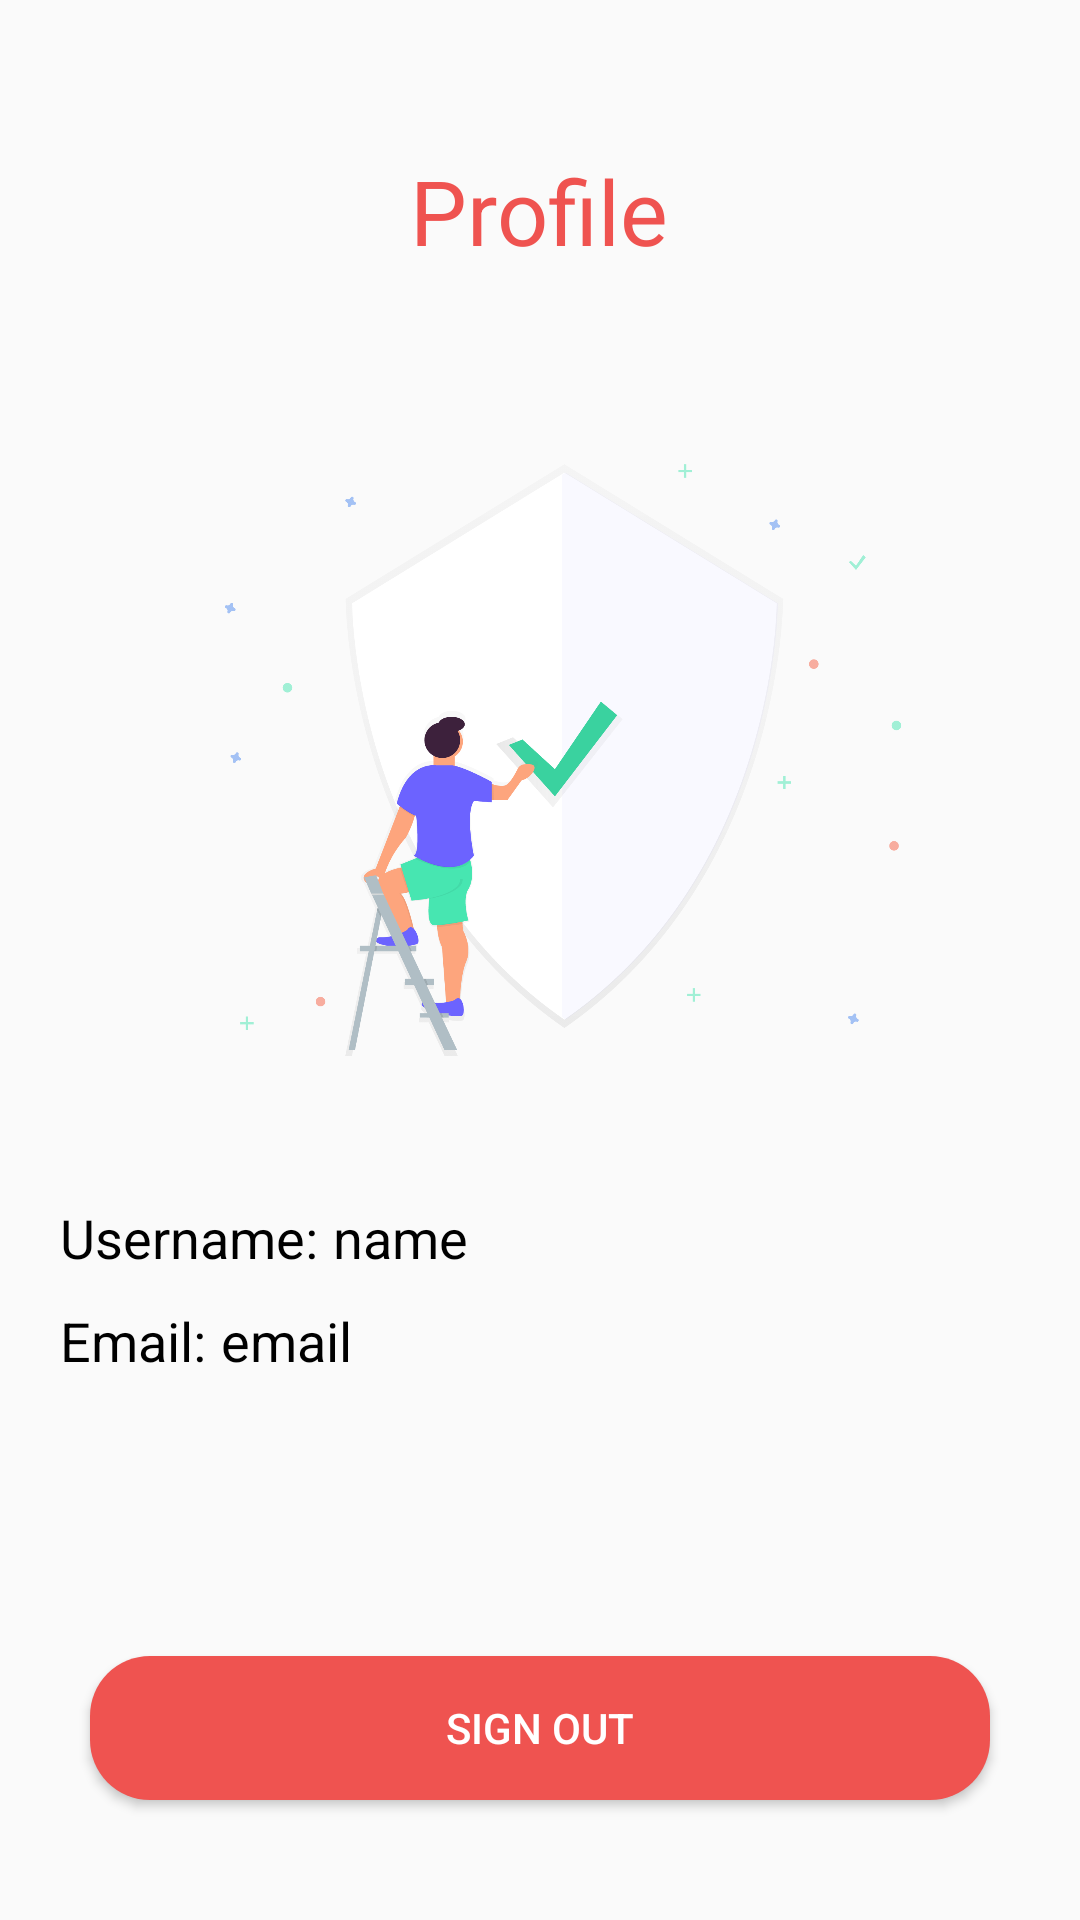

Layout XML and referenced resources for this Android screen:
<!-- AndroidManifest.xml: application theme Theme.SecureDaily -->
<!-- res/layout/activity_logout.xml -->
<?xml version="1.0" encoding="utf-8"?>
<RelativeLayout xmlns:android="http://schemas.android.com/apk/res/android"
    xmlns:app="http://schemas.android.com/apk/res-auto"
    xmlns:tools="http://schemas.android.com/tools"
    android:layout_width="match_parent"
    android:layout_height="match_parent"
    tools:context=".Logout">

    <TextView
        android:id="@+id/one"
        android:layout_width="wrap_content"
        android:layout_height="wrap_content"
        android:text="Profile"
        android:layout_centerHorizontal="true"
        android:textSize="30sp"
        android:layout_marginTop="50dp"
        android:textColor="#EF5350"/>

    <ImageView
        android:id="@+id/cntrimg"
        android:layout_width="250dp"
        android:layout_height="250dp"
     android:layout_marginTop="40dp"
        android:layout_below="@+id/one"
        android:layout_marginBottom="20dp"
        android:layout_centerHorizontal="true"
        android:src="@drawable/logout" />

    <TextView
        android:layout_width="wrap_content"
        android:layout_height="wrap_content"
        android:layout_below="@+id/cntrimg"
        android:id="@+id/name2"
        android:text="Username:"
        android:textColor="@color/black"
        android:layout_marginLeft="20dp"
    android:layout_centerVertical="true"
        android:textSize="18sp"/>
    <TextView
        android:layout_width="wrap_content"
        android:layout_height="wrap_content"
        android:id="@+id/name"
        android:layout_toRightOf="@+id/name2"
        android:text="name"
        android:layout_below="@+id/cntrimg"
        android:layout_marginLeft="5dp"
        android:textColor="@color/black"
        android:layout_centerVertical="true"
        android:layout_centerHorizontal="true"
        android:textSize="18sp"/>

    <TextView
        android:layout_width="wrap_content"
        android:layout_height="wrap_content"
        android:id="@+id/email2"
        android:layout_below="@+id/name2"
        android:layout_marginTop="10dp"
        android:text="Email:"
        android:textColor="@color/black"
        android:layout_marginLeft="20dp"
        android:layout_centerVertical="true"
        android:textSize="18sp"/>

    <TextView
        android:layout_width="wrap_content"
        android:layout_height="wrap_content"
        android:id="@+id/email"
        android:layout_toRightOf="@+id/email2"
        android:layout_below="@+id/name2"
        android:layout_marginTop="10dp"
        android:text="email"
        android:textColor="@color/black"
        android:layout_marginLeft="5dp"
        android:layout_centerVertical="true"
        android:textSize="18sp"/>

    <Button
        android:id="@+id/signout"
        android:layout_width="300dp"
        android:layout_height="wrap_content"
        android:layout_alignParentBottom="true"
        android:layout_centerInParent="true"
        android:layout_marginBottom="40dp"
        android:background="@drawable/curb"

        android:backgroundTint="#EF5350"
        android:text="Sign out"
        android:textColor="@color/white" />

</RelativeLayout>
<!-- resources referenced by this layout -->
<resources>
  <color name="black">#FF000000</color>
  <color name="white">#FFFFFFFF</color>
  <!-- drawable curb (drawable) -->
  <?xml version="1.0" encoding="utf-8"?>
  <shape xmlns:android="http://schemas.android.com/apk/res/android">
  
  
      <solid
          android:color="@color/white"/>
  
      <corners
          android:radius="20dp"
          />
  
  </shape>
  <!-- drawable logout: png bitmap (drawable, 130571 bytes) -->
  <style name="Theme.SecureDaily" parent="Base.Theme.SecureDaily" />
  <style name="Base.Theme.SecureDaily" parent="Theme.AppCompat.DayNight.NoActionBar">
          
          
      </style>
</resources>
